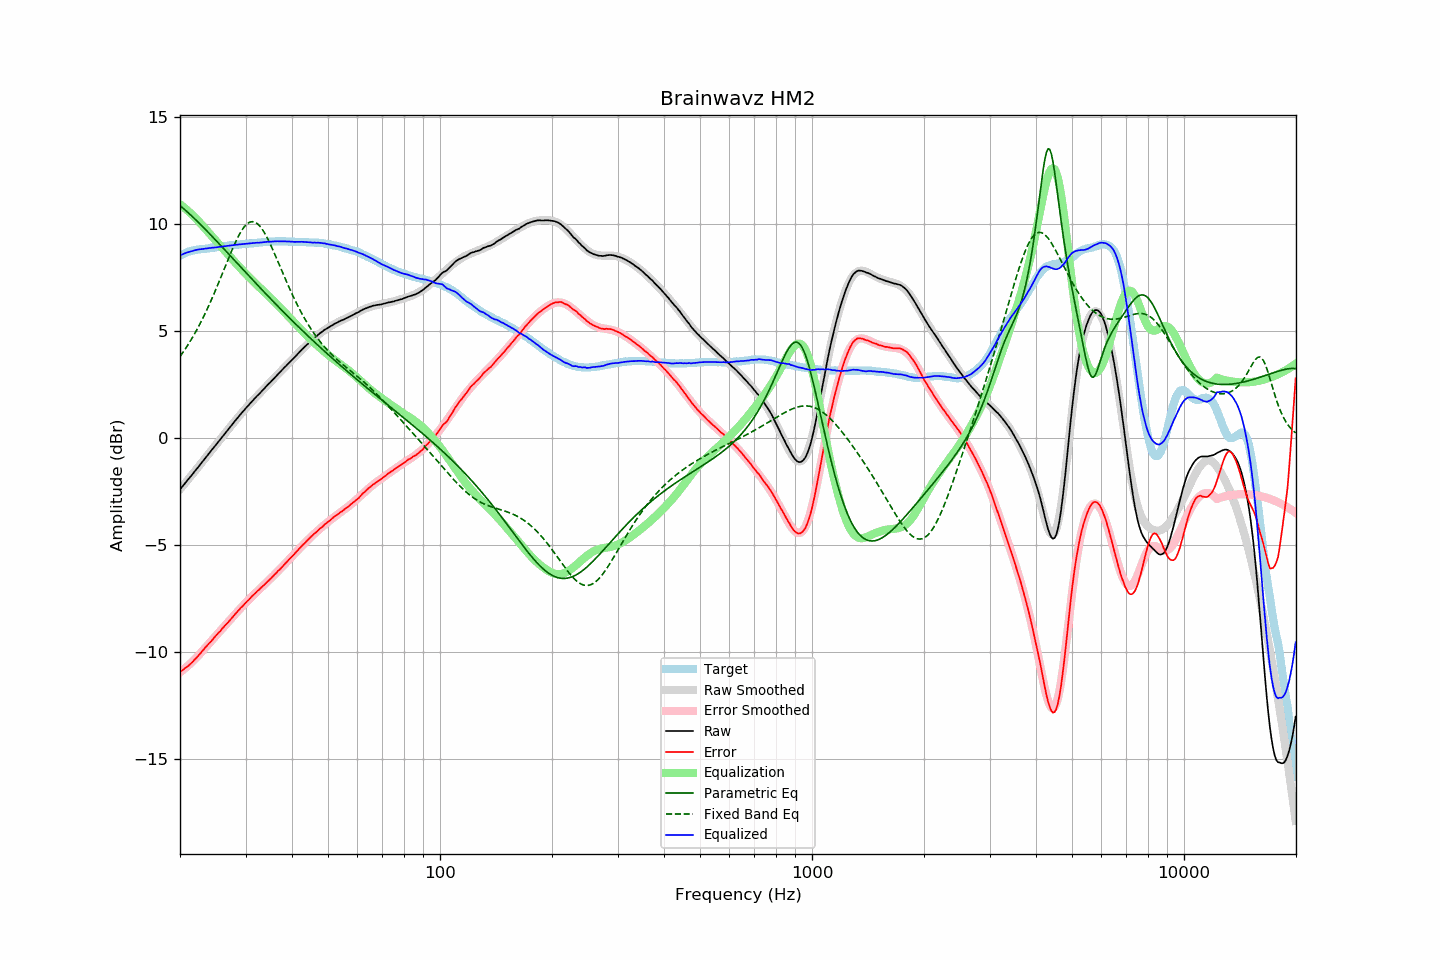

The table this chart was drawn from, first rows:
frequency, raw, error, smoothed, error_smoothed, equalization, parametric_eq, fixed_band_eq, equalized_raw, equalized_smoothed, target
20.00, -2.39, -10.91, -2.39, -10.93, 10.93, 10.87, 3.82, 8.54, 8.54, 8.52
20.20, -2.30, -10.86, -2.30, -10.87, 10.87, 10.81, 3.92, 8.58, 8.58, 8.56
20.40, -2.21, -10.81, -2.21, -10.81, 10.81, 10.74, 4.03, 8.61, 8.61, 8.60
20.61, -2.11, -10.74, -2.12, -10.75, 10.75, 10.68, 4.14, 8.64, 8.64, 8.63
20.81, -2.02, -10.69, -2.02, -10.69, 10.69, 10.61, 4.25, 8.67, 8.66, 8.67
21.02, -1.93, -10.64, -1.93, -10.62, 10.62, 10.54, 4.37, 8.69, 8.69, 8.71
21.23, -1.84, -10.57, -1.84, -10.55, 10.55, 10.47, 4.49, 8.71, 8.71, 8.73
21.44, -1.75, -10.50, -1.75, -10.48, 10.48, 10.40, 4.61, 8.73, 8.74, 8.75
21.66, -1.66, -10.43, -1.65, -10.41, 10.41, 10.33, 4.74, 8.75, 8.76, 8.77
21.87, -1.56, -10.34, -1.56, -10.34, 10.34, 10.26, 4.87, 8.78, 8.78, 8.78
22.09, -1.47, -10.27, -1.47, -10.26, 10.26, 10.19, 5.01, 8.79, 8.80, 8.80
22.31, -1.38, -10.19, -1.37, -10.19, 10.19, 10.12, 5.14, 8.81, 8.81, 8.81
22.54, -1.28, -10.10, -1.28, -10.10, 10.10, 10.04, 5.28, 8.82, 8.82, 8.82
22.76, -1.19, -10.02, -1.19, -10.02, 10.02, 9.97, 5.43, 8.83, 8.83, 8.83
22.99, -1.09, -9.92, -1.09, -9.94, 9.94, 9.89, 5.58, 8.85, 8.84, 8.83
23.22, -1.00, -9.84, -1.00, -9.85, 9.85, 9.82, 5.73, 8.85, 8.85, 8.84
23.45, -0.90, -9.75, -0.90, -9.76, 9.76, 9.74, 5.89, 8.86, 8.86, 8.85
23.69, -0.81, -9.67, -0.81, -9.68, 9.68, 9.66, 6.05, 8.87, 8.87, 8.86
23.92, -0.71, -9.58, -0.71, -9.59, 9.59, 9.58, 6.21, 8.88, 8.88, 8.87
24.16, -0.62, -9.51, -0.62, -9.51, 9.51, 9.51, 6.38, 8.89, 8.89, 8.89
24.40, -0.52, -9.43, -0.53, -9.42, 9.42, 9.43, 6.55, 8.90, 8.90, 8.91
24.65, -0.43, -9.33, -0.43, -9.34, 9.34, 9.35, 6.72, 8.91, 8.91, 8.90
24.89, -0.34, -9.25, -0.34, -9.25, 9.25, 9.27, 6.90, 8.92, 8.92, 8.91
25.14, -0.25, -9.17, -0.24, -9.17, 9.17, 9.19, 7.08, 8.92, 8.93, 8.92
25.39, -0.15, -9.08, -0.15, -9.09, 9.09, 9.11, 7.26, 8.94, 8.94, 8.93
25.65, -0.06, -9.01, -0.06, -9.00, 9.00, 9.03, 7.44, 8.94, 8.95, 8.95
25.91, 0.04, -8.91, 0.04, -8.92, 8.92, 8.95, 7.63, 8.96, 8.96, 8.95
26.16, 0.13, -8.83, 0.13, -8.84, 8.84, 8.87, 7.82, 8.97, 8.97, 8.96
26.43, 0.22, -8.75, 0.23, -8.75, 8.75, 8.79, 8.00, 8.97, 8.98, 8.97
26.69, 0.32, -8.66, 0.32, -8.66, 8.66, 8.71, 8.19, 8.99, 8.98, 8.98
26.96, 0.41, -8.59, 0.41, -8.58, 8.58, 8.63, 8.37, 8.99, 8.99, 9.00
27.23, 0.51, -8.50, 0.51, -8.50, 8.50, 8.55, 8.55, 9.00, 9.00, 9.01
27.50, 0.60, -8.41, 0.60, -8.41, 8.41, 8.47, 8.73, 9.01, 9.01, 9.01
27.77, 0.69, -8.32, 0.69, -8.33, 8.33, 8.39, 8.91, 9.02, 9.02, 9.01
28.05, 0.79, -8.24, 0.79, -8.24, 8.24, 8.30, 9.08, 9.03, 9.03, 9.03
28.33, 0.88, -8.15, 0.88, -8.16, 8.16, 8.22, 9.24, 9.04, 9.04, 9.03
28.62, 0.97, -8.07, 0.97, -8.08, 8.08, 8.14, 9.39, 9.05, 9.05, 9.04
28.90, 1.06, -7.99, 1.06, -8.00, 8.00, 8.06, 9.53, 9.06, 9.05, 9.05
29.19, 1.15, -7.90, 1.15, -7.91, 7.91, 7.98, 9.66, 9.06, 9.06, 9.05
29.48, 1.24, -7.84, 1.24, -7.83, 7.83, 7.90, 9.78, 9.07, 9.07, 9.08
29.78, 1.32, -7.75, 1.32, -7.75, 7.75, 7.82, 9.88, 9.07, 9.07, 9.07
30.08, 1.41, -7.67, 1.41, -7.67, 7.67, 7.74, 9.96, 9.08, 9.08, 9.08
30.38, 1.49, -7.59, 1.49, -7.60, 7.60, 7.66, 10.03, 9.09, 9.09, 9.08
30.68, 1.57, -7.53, 1.57, -7.52, 7.52, 7.58, 10.08, 9.09, 9.10, 9.10
30.99, 1.66, -7.44, 1.66, -7.45, 7.45, 7.50, 10.11, 9.11, 9.10, 9.10
31.30, 1.74, -7.36, 1.74, -7.37, 7.37, 7.41, 10.12, 9.11, 9.11, 9.10
31.61, 1.82, -7.29, 1.82, -7.30, 7.30, 7.33, 10.11, 9.12, 9.12, 9.11
31.93, 1.90, -7.22, 1.90, -7.23, 7.23, 7.25, 10.08, 9.13, 9.12, 9.12
32.24, 1.98, -7.14, 1.98, -7.15, 7.15, 7.17, 10.03, 9.14, 9.13, 9.12
32.57, 2.05, -7.09, 2.06, -7.08, 7.08, 7.10, 9.96, 9.13, 9.14, 9.14
32.89, 2.13, -7.01, 2.13, -7.01, 7.01, 7.02, 9.88, 9.14, 9.15, 9.14
33.22, 2.21, -6.94, 2.21, -6.94, 6.94, 6.94, 9.78, 9.15, 9.15, 9.15
33.55, 2.29, -6.87, 2.29, -6.87, 6.87, 6.86, 9.66, 9.16, 9.16, 9.16
33.89, 2.37, -6.80, 2.37, -6.80, 6.80, 6.78, 9.54, 9.17, 9.17, 9.17
34.23, 2.45, -6.72, 2.45, -6.72, 6.72, 6.70, 9.40, 9.17, 9.17, 9.17
34.57, 2.53, -6.65, 2.53, -6.65, 6.65, 6.62, 9.25, 9.18, 9.18, 9.18
34.92, 2.60, -6.58, 2.60, -6.58, 6.58, 6.54, 9.09, 9.18, 9.19, 9.18
35.27, 2.68, -6.51, 2.68, -6.51, 6.51, 6.47, 8.93, 9.19, 9.19, 9.19
35.62, 2.76, -6.43, 2.76, -6.43, 6.43, 6.39, 8.76, 9.19, 9.19, 9.19
35.97, 2.84, -6.35, 2.84, -6.36, 6.36, 6.31, 8.59, 9.20, 9.20, 9.19
... 635 more rows
